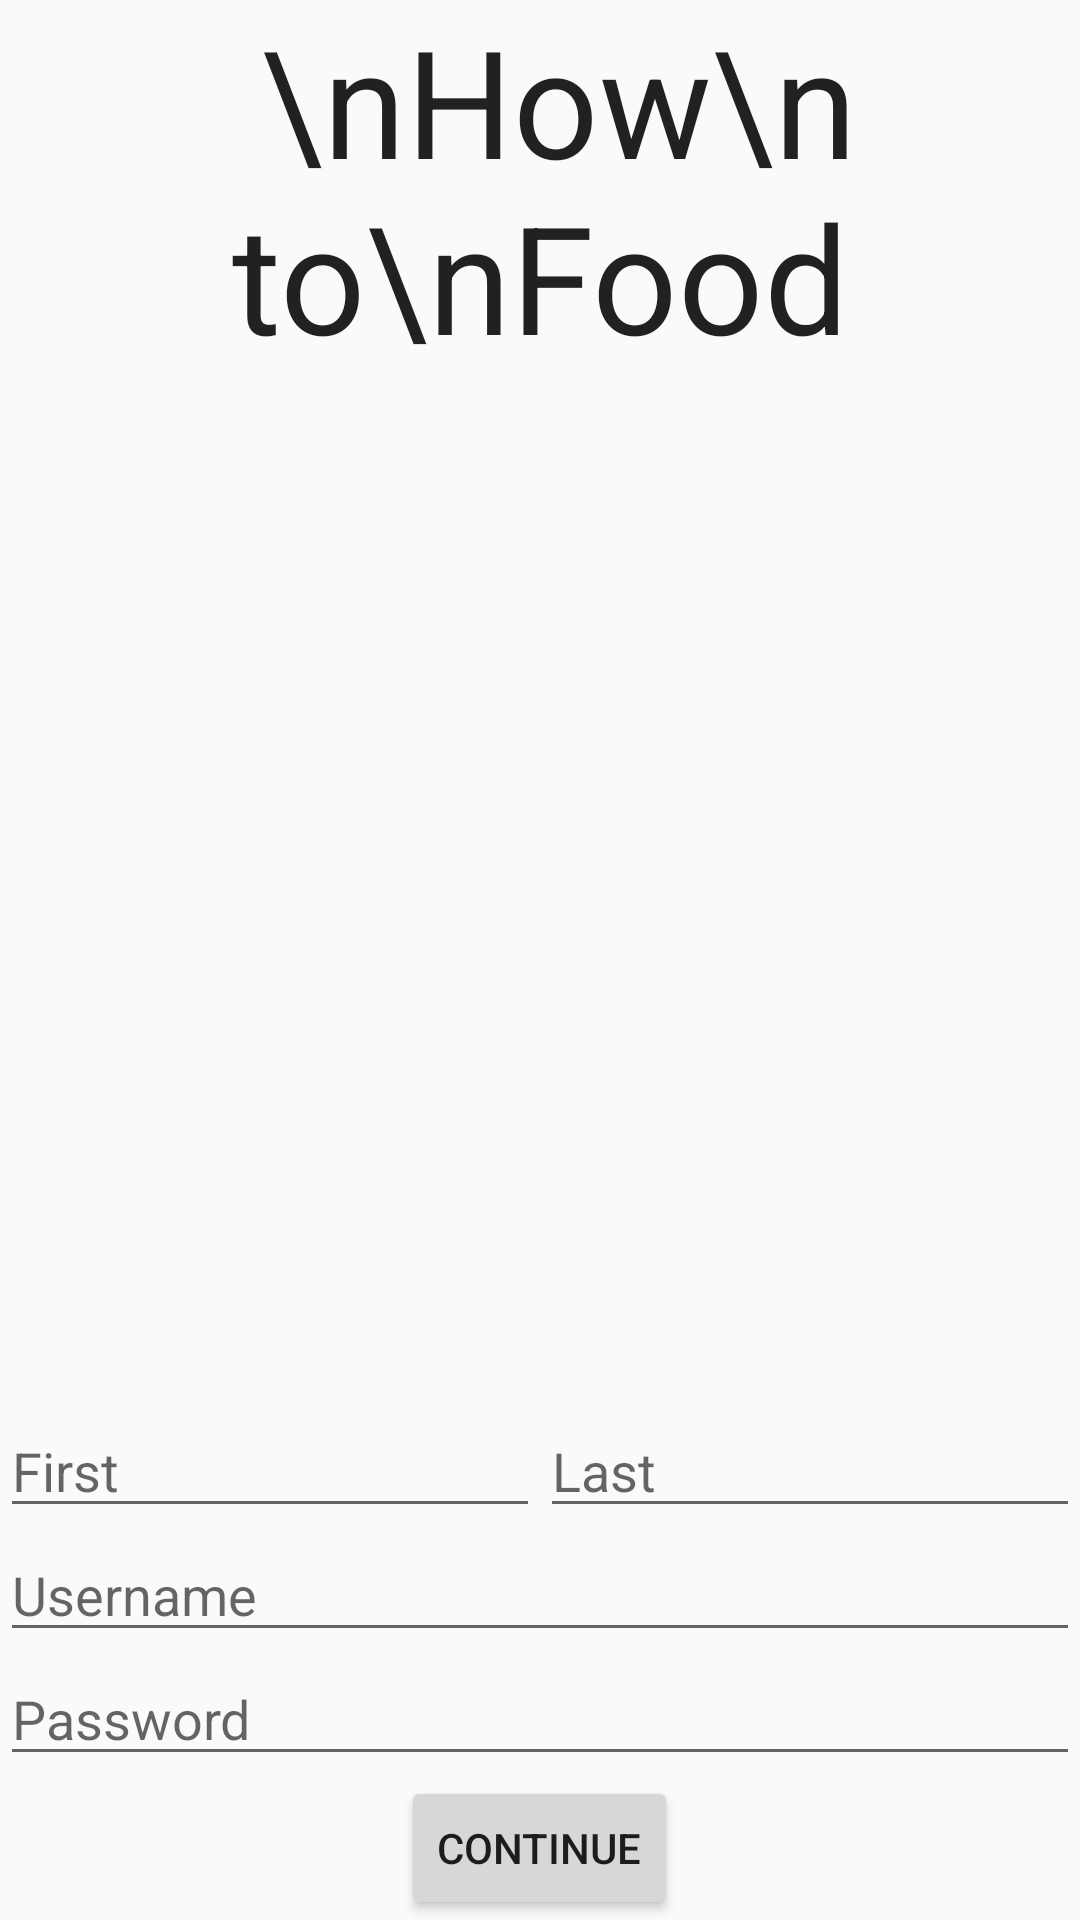

Write the Android layout XML for this screen, with the resource values it uses.
<!-- AndroidManifest.xml: application theme AppTheme -->
<!-- res/layout/sign_up.xml -->
<?xml version="1.0" encoding="utf-8"?>

<RelativeLayout xmlns:android="http://schemas.android.com/apk/res/android"
    android:orientation="vertical" android:layout_width="match_parent"
    android:layout_height="match_parent"
    android:weightSum="1">


    <TextView
        android:layout_width="wrap_content"
        android:layout_height="wrap_content"
        android:textAppearance="?android:attr/textAppearanceLarge"
        android:text=" \nHow\n to\nFood"
        android:textAlignment="center"
        android:id="@+id/tvSignup"
        android:layout_alignParentTop="true"
        android:layout_alignParentLeft="true"
        android:layout_alignParentStart="true"
        android:layout_above="@+id/wrong"
        android:layout_alignParentRight="true"
        android:layout_alignParentEnd="true"
        android:textSize="50dp" />

    <TextView
        android:layout_width="wrap_content"
        android:layout_height="wrap_content"
        android:layout_above="@+id/lin1"
        android:hint=""
        android:textColor="#FF0000"
        android:id="@+id/wrong"/>
    <EditText
        android:layout_width="wrap_content"
        android:layout_height="wrap_content"
        android:id="@+id/etUsername"
        android:hint="Username"
        android:layout_above="@+id/etPassword"
        android:layout_alignParentLeft="true"
        android:layout_alignParentStart="true"
        android:layout_alignParentRight="true"
        android:layout_alignParentEnd="true"
        android:text=""/>

    <EditText
        android:layout_width="wrap_content"
        android:layout_height="wrap_content"
        android:inputType="textPassword"
        android:ems="10"
        android:id="@+id/etPassword"
        android:hint="Password"
        android:layout_above="@+id/bcontinue"
        android:layout_alignParentLeft="true"
        android:layout_alignParentStart="true"
        android:layout_alignParentRight="true"
        android:layout_alignParentEnd="true"
        android:text=""/>

    <LinearLayout
        android:layout_width="wrap_content"
        android:layout_height="wrap_content"
        android:layout_above="@id/etUsername"
        android:id="@+id/lin1"
        android:weightSum="2">
        <EditText
            android:layout_width="wrap_content"
            android:layout_height="wrap_content"
            android:inputType="textPersonName"
            android:hint="First"
            android:ems="10"
            android:id="@+id/etFirst"
            android:layout_below="@+id/editText"
            android:layout_alignParentLeft="true"
            android:layout_alignParentStart="true"
            android:layout_weight="1"
            android:text=""/>

        <EditText
            android:layout_width="wrap_content"
            android:layout_height="wrap_content"
            android:inputType="textPersonName"
            android:hint="Last"
            android:ems="10"
            android:id="@+id/etLast"
            android:layout_above="@+id/editText3"
            android:layout_alignParentRight="true"
            android:layout_alignParentEnd="true"
            android:layout_weight="1"
            android:text=""/>
    </LinearLayout>

    <Button
        android:layout_width="wrap_content"
        android:layout_height="wrap_content"
        android:text="CONTINUE"
        android:id="@+id/bcontinue"
        android:layout_alignParentBottom="true"
        android:layout_centerHorizontal="true" />
</RelativeLayout>
<!-- resources referenced by this layout -->
<resources>
  <style name="AppTheme" parent="Theme.AppCompat.Light.DarkActionBar">
          
          <item name="colorPrimary">@color/colorPrimary</item>
          <item name="colorPrimaryDark">@color/colorPrimaryDark</item>
          <item name="colorAccent">@color/colorAccent</item>
      </style>
  <!-- not gathered from this repository: default colours our renderer supplied (Android Studio template values) -->
  <color name="colorPrimary">#FF6200EE</color>
  <color name="colorPrimaryDark">#FF3700B3</color>
  <color name="colorAccent">#FF03DAC5</color>
</resources>
